9-way image classification set "dataset_unificado" from GitHub (Portant346/maze_solver_model_comparison); label vocabulary: arrow left, arrow right, arrow up, cross, free path, goal, wall, wall left, wall right.

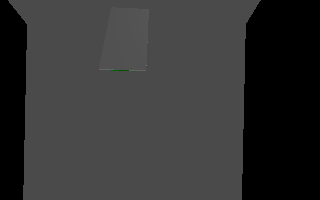
Label: free path

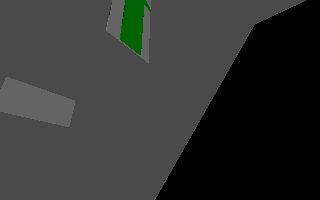
Label: wall right

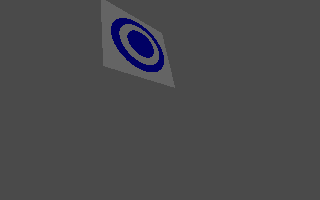
Label: goal

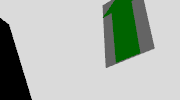
Label: arrow up

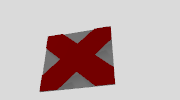
Label: cross

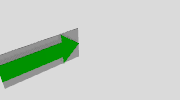
Label: arrow right
